The GitHub repository orianapresacan/EmbryoStageGen contains a labelled image folder "real" with 5 categories: 2-cell embryo, 4-cell embryo, 8-cell embryo, blastocyst, morula. Examples follow, each with its label.

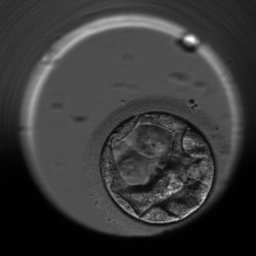
Label: blastocyst

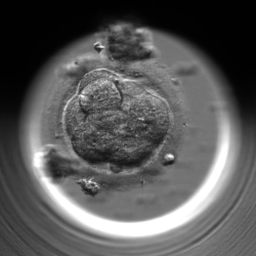
Label: morula

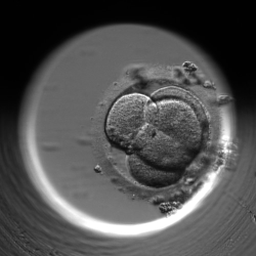
Label: 4-cell embryo

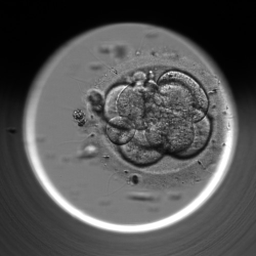
Label: 8-cell embryo

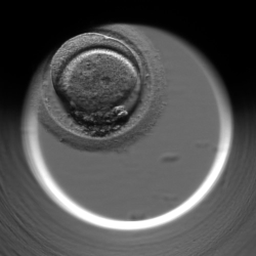
Label: 2-cell embryo

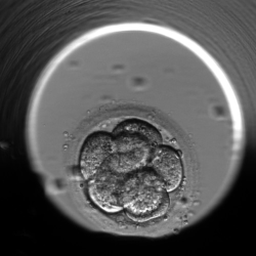
Label: 8-cell embryo
